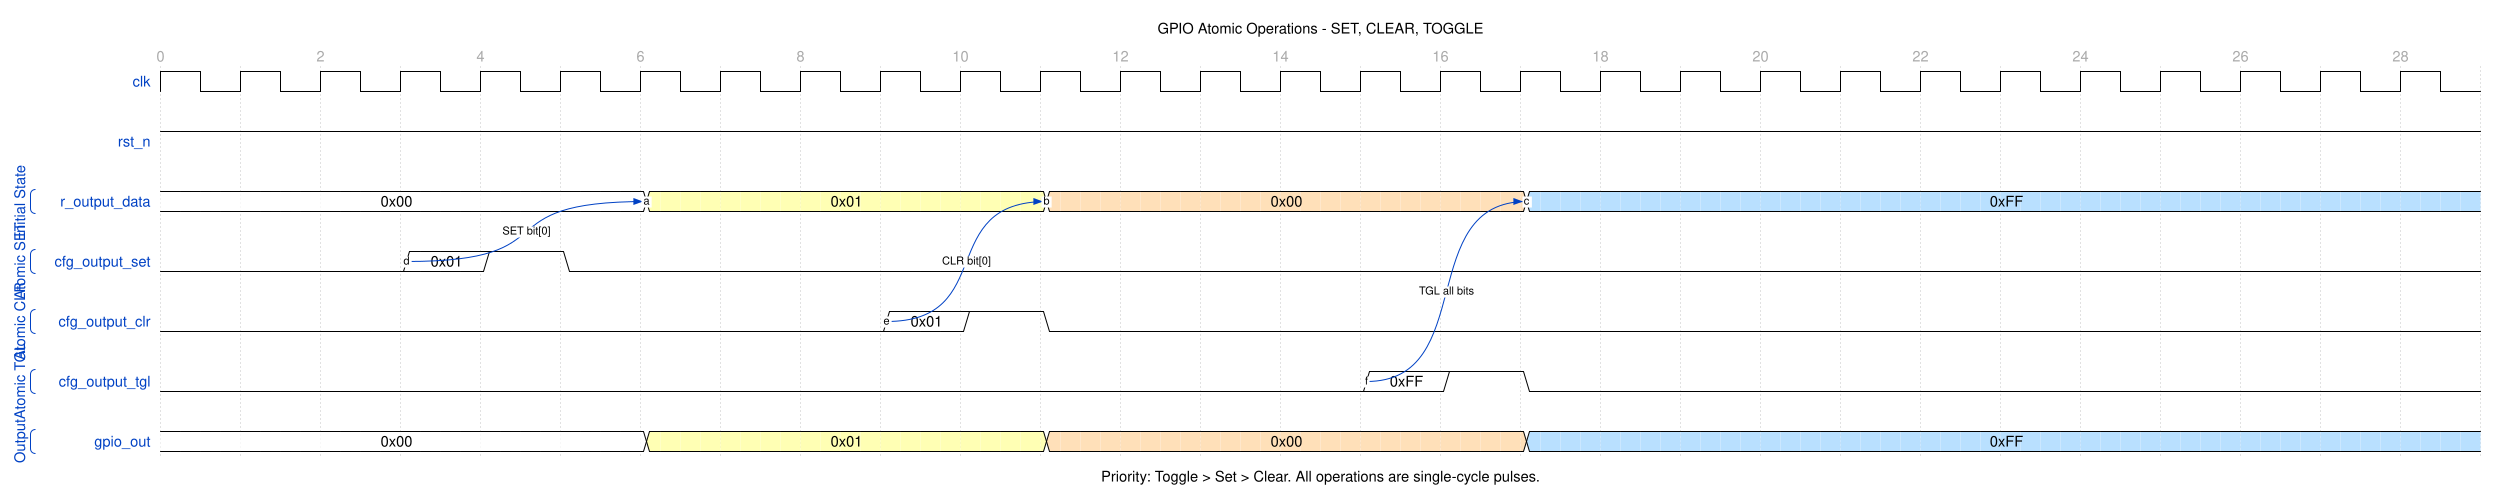

The timing diagram above was drawn with WaveDrom. Write its source.

{
  "signal": [
    {
      "name": "clk",
      "wave": "p............................",
      "period": 1.0
    },
    {},
    {
      "name": "rst_n",
      "wave": "1............................"
    },
    {},
    [
      "Initial State",
      {
        "name": "r_output_data",
        "wave": "2.....3....4.....5...........",
        "data": ["0x00", "0x01", "0x00", "0xFF"],
        "node": "......a....b.....c..........."
      }
    ],
    {},
    [
      "Atomic SET",
      {
        "name": "cfg_output_set",
        "wave": "0..210.......................",
        "data": ["0x01"],
        "node": "...d........................."
      }
    ],
    {},
    [
      "Atomic CLR",
      {
        "name": "cfg_output_clr",
        "wave": "0........210.................",
        "data": ["0x01"],
        "node": ".........e..................."
      }
    ],
    {},
    [
      "Atomic TGL",
      {
        "name": "cfg_output_tgl",
        "wave": "0..............210...........",
        "data": ["0xFF"],
        "node": "...............f............."
      }
    ],
    {},
    [
      "Output",
      {
        "name": "gpio_out",
        "wave": "2.....3....4.....5...........",
        "data": ["0x00", "0x01", "0x00", "0xFF"]
      }
    ]
  ],
  "head": {
    "text": "GPIO Atomic Operations - SET, CLEAR, TOGGLE",
    "tick": 0,
    "every": 2
  },
  "foot": {
    "text": "Priority: Toggle > Set > Clear. All operations are single-cycle pulses."
  },
  "config": {
    "hscale": 1.5
  },
  "edge": [
    "d~>a SET bit[0]",
    "e~>b CLR bit[0]",
    "f~>c TGL all bits"
  ]
}
